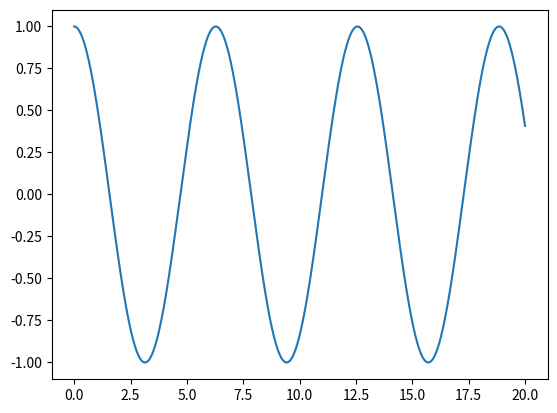

This chart was generated by the following Python code:
import numpy as np 
import matplotlib.pyplot as plt

class harmonic_oscillator:

	def __init__(self, dt, x0, xd0, omega_squared):

		self.dt = dt
		self.dt_squared = dt**2
		self.x0 = x0
		self.t = dt
		self.omega_squared = omega_squared
		self.xd0 = xd0
		self.x = [x0 + xd0 * dt, x0]

	def step(self):

		xn, xn_minus1 = self.x
		xn_plus1 = (2 - self.omega_squared * self.dt_squared) * xn -  xn_minus1
		self.x = (xn_plus1, xn)
		self.t += self.dt

	def number_steps(self, tmax, niter):
	
		ts = [self.t]
		vals = [self.x[0]]
		while self.t < tmax:
			for i in range(niter):
				self.step()
			vals.append(self.x[0])
			ts.append(self.t)

		return np.array(ts), np.array(vals)

x = harmonic_oscillator(1e-5, 1, 0, 1)

ts, vals = x.number_steps(20, 5)
plt.plot(ts, vals)
plt.show()
	
